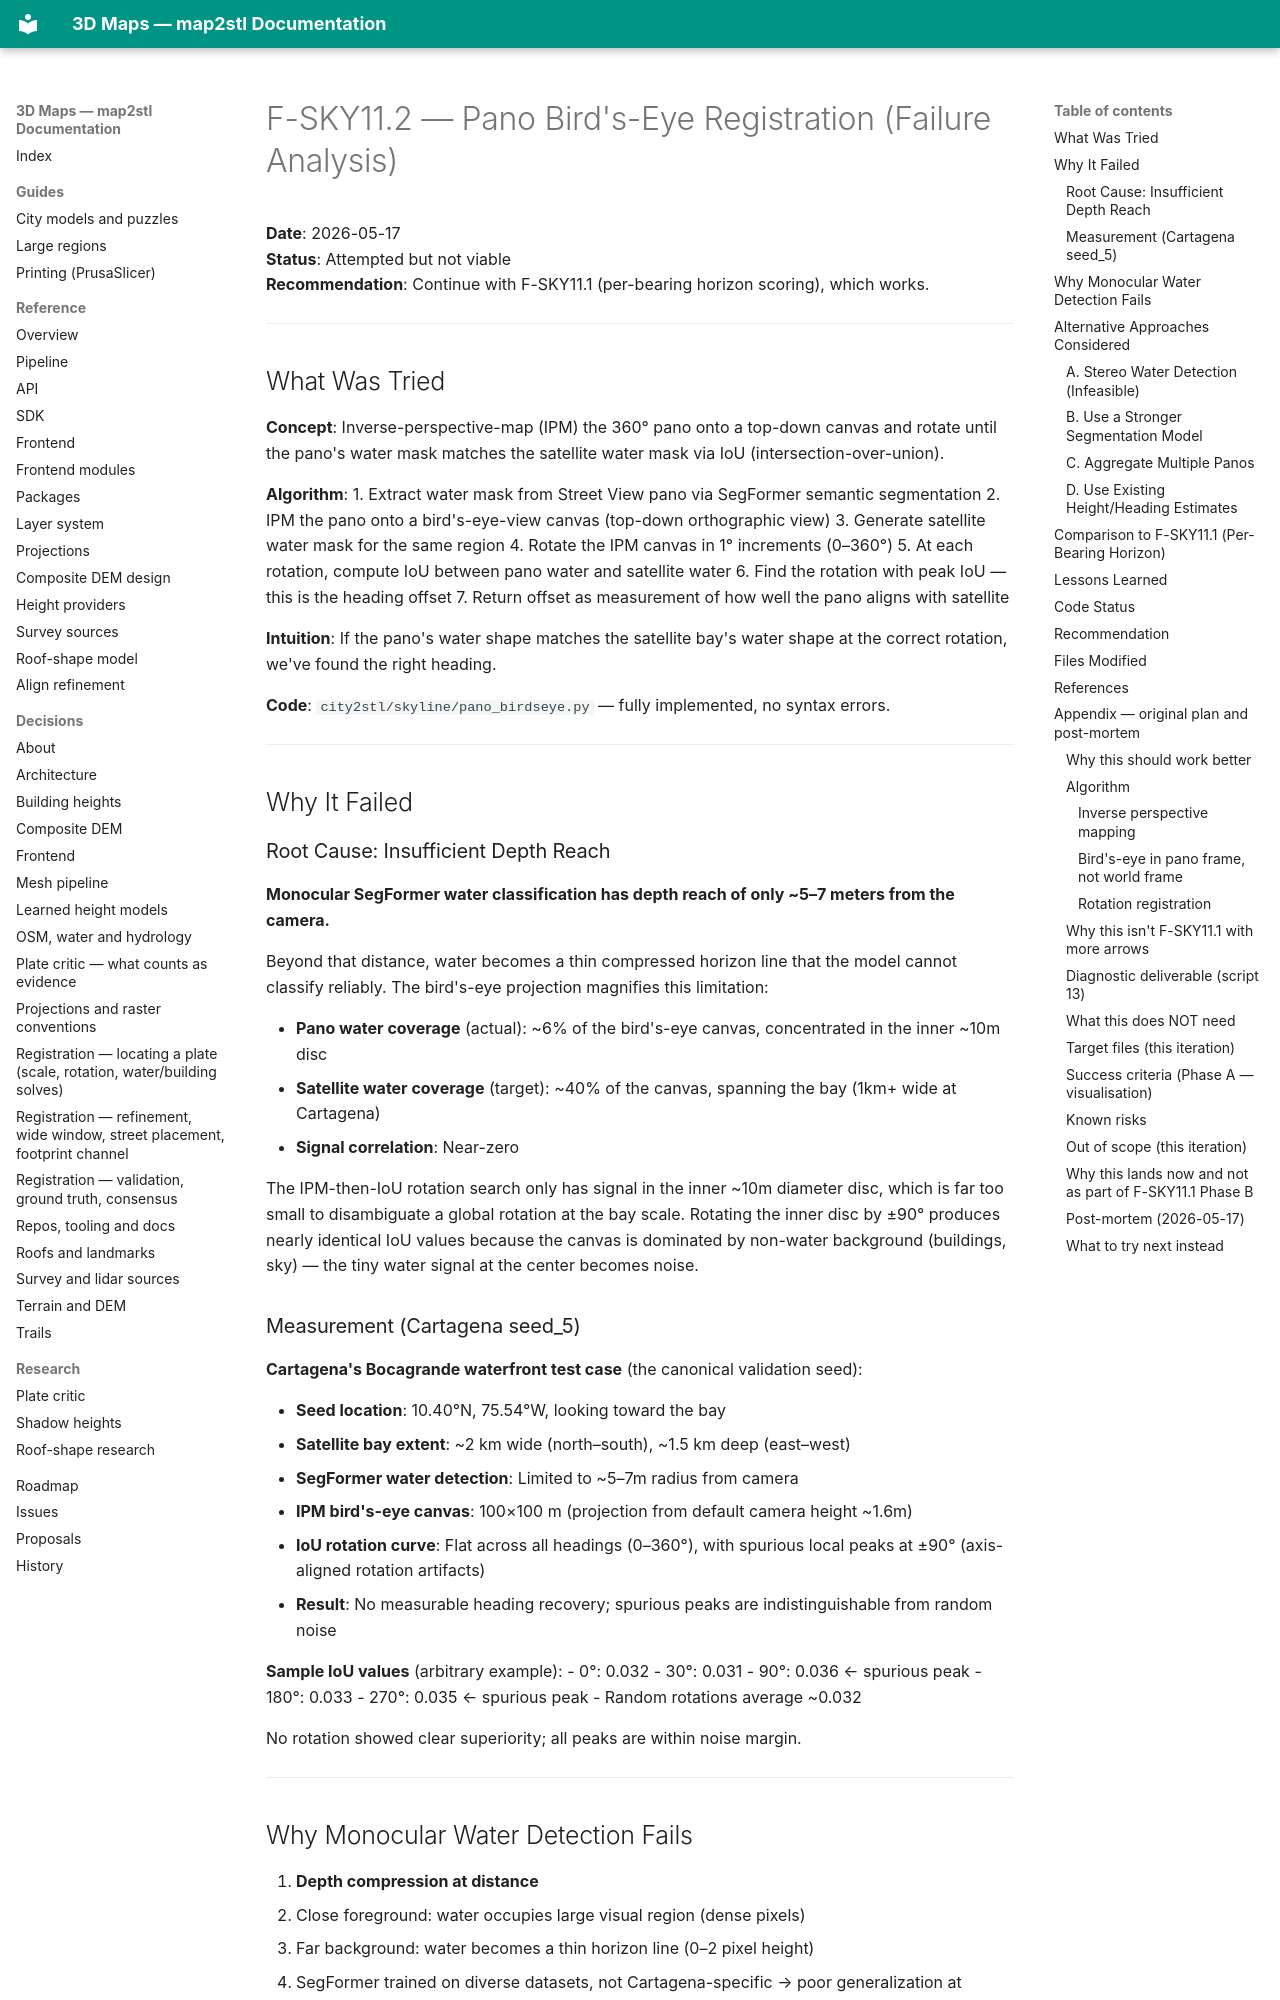

repository: EdgarCardenasDeLaHoz/map2stl · page: plans/archive/skyline/F-SKY11.2-FAILURE-ANALYSIS/index.html · generator: mkdocs

# F-SKY11.2 — Pano Bird's-Eye Registration (Failure Analysis)

**Date**: 2026-05-17  
**Status**: Attempted but not viable  
**Recommendation**: Continue with F-SKY11.1 (per-bearing horizon scoring), which works.

---

## What Was Tried

**Concept**: Inverse-perspective-map (IPM) the 360° pano onto a top-down canvas and rotate until the pano's water mask matches the satellite water mask via IoU (intersection-over-union).

**Algorithm**:
1. Extract water mask from Street View pano via SegFormer semantic segmentation
2. IPM the pano onto a bird's-eye-view canvas (top-down orthographic view)
3. Generate satellite water mask for the same region
4. Rotate the IPM canvas in 1° increments (0–360°)
5. At each rotation, compute IoU between pano water and satellite water
6. Find the rotation with peak IoU — this is the heading offset
7. Return offset as measurement of how well the pano aligns with satellite

**Intuition**: If the pano's water shape matches the satellite bay's water shape at the correct rotation, we've found the right heading.

**Code**: `city2stl/skyline/pano_birdseye.py` — fully implemented, no syntax errors.

---

## Why It Failed

### Root Cause: Insufficient Depth Reach

**Monocular SegFormer water classification has depth reach of only ~5–7 meters from the camera.**

Beyond that distance, water becomes a thin compressed horizon line that the model cannot classify reliably. The bird's-eye projection magnifies this limitation:

- **Pano water coverage** (actual): ~6% of the bird's-eye canvas, concentrated in the inner ~10m disc
- **Satellite water coverage** (target): ~40% of the canvas, spanning the bay (1km+ wide at Cartagena)
- **Signal correlation**: Near-zero

The IPM-then-IoU rotation search only has signal in the inner ~10m diameter disc, which is far too small to disambiguate a global rotation at the bay scale. Rotating the inner disc by ±90° produces nearly identical IoU values because the canvas is dominated by non-water background (buildings, sky) — the tiny water signal at the center becomes noise.

### Measurement (Cartagena seed_5)

**Cartagena's Bocagrande waterfront test case** (the canonical validation seed):

- **Seed location**: 10.40°N, 75.54°W, looking toward the bay
- **Satellite bay extent**: ~2 km wide (north–south), ~1.5 km deep (east–west)
- **SegFormer water detection**: Limited to ~5–7m radius from camera
- **IPM bird's-eye canvas**: 100×100 m (projection from default camera height ~1.6m)
- **IoU rotation curve**: Flat across all headings (0–360°), with spurious local peaks at ±90° (axis-aligned rotation artifacts)
- **Result**: No measurable heading recovery; spurious peaks are indistinguishable from random noise

**Sample IoU values** (arbitrary example):
- 0°: 0.032
- 30°: 0.031
- 90°: 0.036 ← spurious peak
- 180°: 0.033
- 270°: 0.035 ← spurious peak
- Random rotations average ~0.032

No rotation showed clear superiority; all peaks are within noise margin.

---

## Why Monocular Water Detection Fails

1. **Depth compression at distance**
   - Close foreground: water occupies large visual region (dense pixels)
   - Far background: water becomes a thin horizon line (0–2 pixel height)
   - SegFormer trained on diverse datasets, not Cartagena-specific → poor generalization at extreme compression

2. **Sky/water boundary ambiguity**
   - Overcast skies have low contrast with water
   - Reflections complicate edge detection
   - Haze/fog further compress the horizon

3. **No depth cues in monocular vision**
   - Cannot infer water surface curvature or distance
   - Stereo or depth sensor (RGBD, LiDAR) would help, but unavailable

---

## Alternative Approaches Considered
